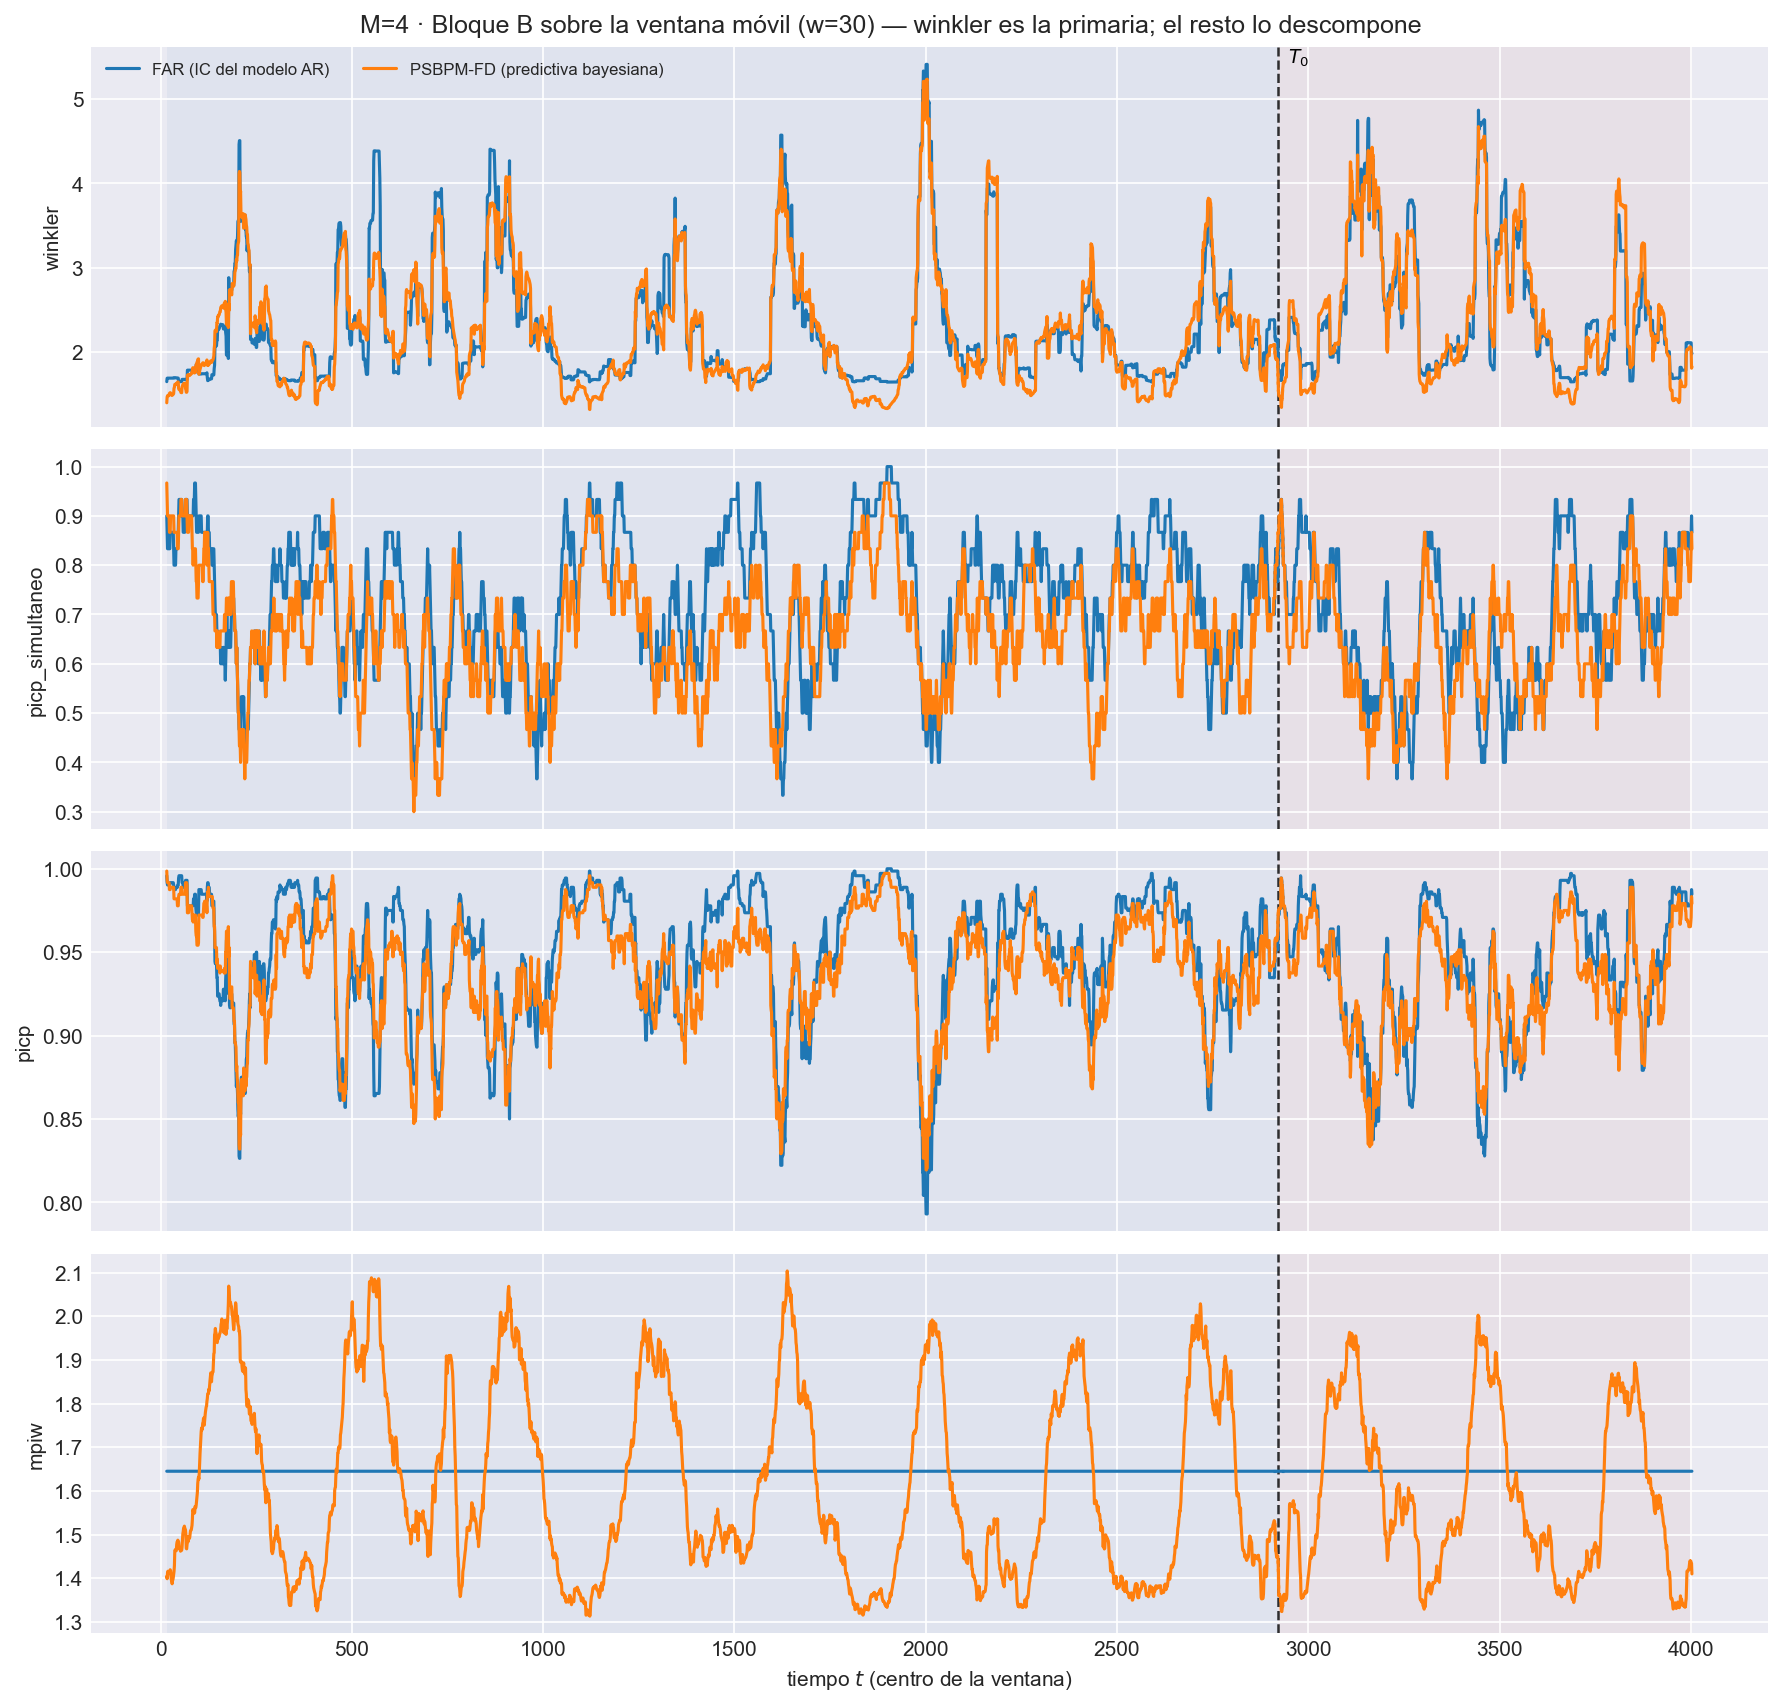

The data file committed next to this chart (first rows):
t_ini, t_fin, t_centro, bloque, n_ventana, cruza_T0, mise, rmse_f, mise_rel, mae_f, l2_medio, linf_max, linf_medio, q95_abs, razon_linf_l1, razon_agregacion, cobertura_puntual, ancho_medio, cobertura_simultanea, winkler, winkler_max_medio, winkler_max_glob, picp, mpiw
2, 31, 16, train, 30, False, 0.05585, 0.2363, 0.7625, 0.1852, 0.2178, 0.6929, 0.4553, 0.388, 2.618, 0.9218, 0.9958, 1.645, 0.9, 1.645, 2.484, 4.978, 0.9958, 1.645
3, 32, 17, train, 30, False, 0.05933, 0.2436, 0.7914, 0.1882, 0.2224, 1.007, 0.4662, 0.3985, 2.628, 0.9129, 0.9917, 1.645, 0.8667, 1.685, 2.848, 13.22, 0.9917, 1.645
4, 33, 18, train, 30, False, 0.05947, 0.2439, 0.783, 0.1873, 0.2226, 1.007, 0.4719, 0.4001, 2.654, 0.9127, 0.9903, 1.645, 0.8333, 1.687, 2.854, 13.22, 0.9903, 1.645
5, 34, 19, train, 30, False, 0.06077, 0.2465, 0.8011, 0.1919, 0.2278, 1.007, 0.4853, 0.408, 2.665, 0.9239, 0.9903, 1.645, 0.8333, 1.687, 2.854, 13.22, 0.9903, 1.645
6, 35, 20, train, 30, False, 0.06048, 0.2459, 0.7956, 0.191, 0.2267, 1.007, 0.4832, 0.4072, 2.671, 0.9216, 0.9903, 1.645, 0.8333, 1.687, 2.854, 13.22, 0.9903, 1.645
7, 36, 21, train, 30, False, 0.0583, 0.2415, 0.7812, 0.1868, 0.222, 1.007, 0.4804, 0.4029, 2.697, 0.9195, 0.9903, 1.645, 0.8333, 1.687, 2.854, 13.22, 0.9903, 1.645
8, 37, 22, train, 30, False, 0.05799, 0.2408, 0.7862, 0.1865, 0.221, 1.007, 0.474, 0.3967, 2.653, 0.9178, 0.9903, 1.645, 0.8333, 1.687, 2.854, 13.22, 0.9903, 1.645
9, 38, 23, train, 30, False, 0.06396, 0.2529, 0.8159, 0.1953, 0.2316, 1.007, 0.4941, 0.4155, 2.63, 0.9158, 0.9903, 1.645, 0.8333, 1.687, 2.854, 13.22, 0.9903, 1.645
10, 39, 24, train, 30, False, 0.06676, 0.2584, 0.7537, 0.2011, 0.2377, 1.007, 0.4977, 0.4213, 2.579, 0.9199, 0.9903, 1.645, 0.8333, 1.687, 2.854, 13.22, 0.9903, 1.645
11, 40, 25, train, 30, False, 0.06711, 0.259, 0.7628, 0.2024, 0.2384, 1.007, 0.4927, 0.4193, 2.539, 0.9201, 0.9917, 1.645, 0.8667, 1.687, 2.854, 13.22, 0.9917, 1.645
12, 41, 26, train, 30, False, 0.06429, 0.2536, 0.7577, 0.1968, 0.2319, 1.007, 0.4825, 0.408, 2.559, 0.9147, 0.9917, 1.645, 0.8667, 1.687, 2.854, 13.22, 0.9917, 1.645
13, 42, 27, train, 30, False, 0.06111, 0.2472, 0.7725, 0.1919, 0.2252, 1.007, 0.4704, 0.3973, 2.566, 0.9112, 0.9917, 1.645, 0.8667, 1.687, 2.854, 13.22, 0.9917, 1.645
14, 43, 28, train, 30, False, 0.06263, 0.2503, 0.8125, 0.1958, 0.2291, 1.007, 0.4733, 0.4003, 2.522, 0.9155, 0.9917, 1.645, 0.8667, 1.687, 2.854, 13.22, 0.9917, 1.645
15, 44, 29, train, 30, False, 0.06089, 0.2468, 0.7905, 0.1926, 0.2261, 1.007, 0.4758, 0.3953, 2.568, 0.9161, 0.9917, 1.645, 0.8667, 1.687, 2.854, 13.22, 0.9917, 1.645
16, 45, 30, train, 30, False, 0.05981, 0.2446, 0.7255, 0.1898, 0.223, 1.007, 0.4736, 0.3892, 2.611, 0.9117, 0.9917, 1.645, 0.8667, 1.687, 2.854, 13.22, 0.9917, 1.645
17, 46, 31, train, 30, False, 0.05819, 0.2412, 0.6981, 0.1863, 0.2192, 1.007, 0.4674, 0.3833, 2.622, 0.9088, 0.9917, 1.645, 0.8667, 1.687, 2.854, 13.22, 0.9917, 1.645
18, 47, 32, train, 30, False, 0.06053, 0.246, 0.6772, 0.1917, 0.2251, 1.007, 0.4786, 0.3943, 2.618, 0.9149, 0.9917, 1.645, 0.8667, 1.687, 2.854, 13.22, 0.9917, 1.645
19, 48, 33, train, 30, False, 0.05939, 0.2437, 0.657, 0.1892, 0.2218, 1.007, 0.4662, 0.3843, 2.578, 0.9102, 0.9917, 1.645, 0.8667, 1.687, 2.854, 13.22, 0.9917, 1.645
20, 49, 34, train, 30, False, 0.05958, 0.2441, 0.6515, 0.1898, 0.2225, 1.007, 0.4767, 0.3829, 2.651, 0.9114, 0.9903, 1.645, 0.8333, 1.687, 2.854, 13.22, 0.9903, 1.645
21, 50, 35, train, 30, False, 0.06696, 0.2588, 0.6415, 0.1978, 0.233, 1.007, 0.498, 0.4037, 2.668, 0.9003, 0.9875, 1.645, 0.8, 1.692, 2.907, 13.22, 0.9875, 1.645
22, 51, 36, train, 30, False, 0.06925, 0.2632, 0.5802, 0.2026, 0.2377, 1.007, 0.4935, 0.411, 2.567, 0.9031, 0.9875, 1.645, 0.8, 1.692, 2.907, 13.22, 0.9875, 1.645
23, 52, 37, train, 30, False, 0.06656, 0.258, 0.5667, 0.1964, 0.2325, 1.007, 0.4929, 0.4077, 2.649, 0.901, 0.9875, 1.645, 0.8, 1.692, 2.907, 13.22, 0.9875, 1.645
24, 53, 38, train, 30, False, 0.06648, 0.2578, 0.566, 0.196, 0.2321, 1.007, 0.4925, 0.4082, 2.653, 0.9002, 0.9875, 1.645, 0.8, 1.692, 2.907, 13.22, 0.9875, 1.645
25, 54, 39, train, 30, False, 0.06868, 0.2621, 0.5927, 0.2017, 0.237, 1.007, 0.4952, 0.4109, 2.625, 0.9045, 0.9875, 1.645, 0.8, 1.692, 2.907, 13.22, 0.9875, 1.645
26, 55, 40, train, 30, False, 0.06537, 0.2557, 0.6135, 0.1966, 0.2313, 1.007, 0.4927, 0.4021, 2.683, 0.9046, 0.9889, 1.645, 0.8333, 1.69, 2.819, 13.22, 0.9889, 1.645
27, 56, 41, train, 30, False, 0.06674, 0.2583, 0.6892, 0.1999, 0.2347, 1.007, 0.5008, 0.4089, 2.685, 0.9085, 0.9889, 1.645, 0.8333, 1.69, 2.819, 13.22, 0.9889, 1.645
28, 57, 42, train, 30, False, 0.06779, 0.2604, 0.7506, 0.2027, 0.2376, 1.007, 0.5046, 0.4121, 2.673, 0.9127, 0.9889, 1.645, 0.8333, 1.69, 2.819, 13.22, 0.9889, 1.645
29, 58, 43, train, 30, False, 0.06771, 0.2602, 0.7321, 0.2022, 0.2375, 1.007, 0.5028, 0.4114, 2.671, 0.9126, 0.9889, 1.645, 0.8333, 1.69, 2.819, 13.22, 0.9889, 1.645
30, 59, 44, train, 30, False, 0.06479, 0.2545, 0.6362, 0.197, 0.2332, 1.007, 0.4995, 0.4085, 2.694, 0.9161, 0.9889, 1.645, 0.8333, 1.69, 2.819, 13.22, 0.9889, 1.645
31, 60, 45, train, 30, False, 0.06408, 0.2531, 0.5817, 0.1953, 0.2309, 1.007, 0.4863, 0.4057, 2.636, 0.9123, 0.9903, 1.645, 0.8667, 1.687, 2.747, 13.22, 0.9903, 1.645
32, 61, 46, train, 30, False, 0.06343, 0.2518, 0.5519, 0.1926, 0.2277, 1.007, 0.4799, 0.3994, 2.652, 0.904, 0.9903, 1.645, 0.8667, 1.687, 2.747, 13.22, 0.9903, 1.645
33, 62, 47, train, 30, False, 0.05929, 0.2435, 0.537, 0.1893, 0.2221, 0.9522, 0.4624, 0.3844, 2.62, 0.912, 0.9944, 1.645, 0.9, 1.647, 2.384, 3.903, 0.9944, 1.645
34, 63, 48, train, 30, False, 0.05576, 0.2361, 0.509, 0.1829, 0.214, 0.9522, 0.4443, 0.3706, 2.608, 0.9064, 0.9958, 1.645, 0.9333, 1.645, 2.377, 3.903, 0.9958, 1.645
35, 64, 49, train, 30, False, 0.05489, 0.2343, 0.4999, 0.1806, 0.2114, 0.9522, 0.4341, 0.3662, 2.573, 0.9022, 0.9958, 1.645, 0.9333, 1.645, 2.377, 3.903, 0.9958, 1.645
36, 65, 50, train, 30, False, 0.05492, 0.2343, 0.499, 0.181, 0.2115, 0.9522, 0.4322, 0.365, 2.546, 0.9024, 0.9958, 1.645, 0.9333, 1.645, 2.377, 3.903, 0.9958, 1.645
37, 66, 51, train, 30, False, 0.05465, 0.2338, 0.495, 0.1802, 0.2106, 0.9522, 0.43, 0.3633, 2.543, 0.9009, 0.9958, 1.645, 0.9333, 1.645, 2.377, 3.903, 0.9958, 1.645
38, 67, 52, train, 30, False, 0.05498, 0.2345, 0.4956, 0.181, 0.2117, 0.9522, 0.4299, 0.3655, 2.525, 0.9027, 0.9958, 1.645, 0.9333, 1.645, 2.377, 3.903, 0.9958, 1.645
39, 68, 53, train, 30, False, 0.04993, 0.2235, 0.4717, 0.1747, 0.2039, 0.9522, 0.4116, 0.3504, 2.512, 0.9124, 0.9958, 1.645, 0.9333, 1.645, 2.377, 3.903, 0.9958, 1.645
40, 69, 54, train, 30, False, 0.04852, 0.2203, 0.5121, 0.1722, 0.2014, 0.9522, 0.4099, 0.349, 2.524, 0.9143, 0.9958, 1.645, 0.9333, 1.645, 2.377, 3.903, 0.9958, 1.645
41, 70, 55, train, 30, False, 0.04789, 0.2188, 0.4847, 0.171, 0.2001, 0.9522, 0.4174, 0.3462, 2.577, 0.9143, 0.9958, 1.645, 0.9333, 1.645, 2.377, 3.903, 0.9958, 1.645
42, 71, 56, train, 30, False, 0.05527, 0.2351, 0.4733, 0.1784, 0.2122, 1.346, 0.4529, 0.3762, 2.623, 0.9027, 0.9917, 1.645, 0.9, 1.672, 2.786, 14.58, 0.9917, 1.645
43, 72, 57, train, 30, False, 0.05708, 0.2389, 0.4626, 0.1824, 0.2166, 1.346, 0.462, 0.3838, 2.613, 0.9068, 0.9917, 1.645, 0.9, 1.672, 2.786, 14.58, 0.9917, 1.645
44, 73, 58, train, 30, False, 0.05762, 0.24, 0.4623, 0.1822, 0.2176, 1.346, 0.4705, 0.391, 2.656, 0.9067, 0.9917, 1.645, 0.9, 1.672, 2.786, 14.58, 0.9917, 1.645
45, 74, 59, train, 30, False, 0.06026, 0.2455, 0.4693, 0.1853, 0.222, 1.346, 0.4736, 0.4017, 2.629, 0.9043, 0.9889, 1.645, 0.8667, 1.673, 2.786, 14.58, 0.9889, 1.645
46, 75, 60, train, 30, False, 0.06301, 0.251, 0.4766, 0.1906, 0.2282, 1.346, 0.4832, 0.415, 2.592, 0.909, 0.9889, 1.645, 0.8667, 1.673, 2.786, 14.58, 0.9889, 1.645
47, 76, 61, train, 30, False, 0.06345, 0.2519, 0.4808, 0.1922, 0.2294, 1.346, 0.4832, 0.4146, 2.569, 0.9108, 0.9889, 1.645, 0.8667, 1.673, 2.786, 14.58, 0.9889, 1.645
48, 77, 62, train, 30, False, 0.06221, 0.2494, 0.4782, 0.1893, 0.2269, 1.346, 0.4814, 0.4111, 2.595, 0.9099, 0.9889, 1.645, 0.8667, 1.673, 2.786, 14.58, 0.9889, 1.645
49, 78, 63, train, 30, False, 0.06306, 0.2511, 0.4846, 0.1916, 0.2295, 1.346, 0.4859, 0.416, 2.594, 0.914, 0.9889, 1.645, 0.8667, 1.673, 2.786, 14.58, 0.9889, 1.645
50, 79, 64, train, 30, False, 0.06266, 0.2503, 0.4832, 0.1901, 0.2281, 1.346, 0.4762, 0.4174, 2.566, 0.911, 0.9903, 1.645, 0.9, 1.673, 2.786, 14.58, 0.9903, 1.645
51, 80, 65, train, 30, False, 0.0545, 0.2334, 0.4517, 0.1794, 0.2151, 1.346, 0.4541, 0.3948, 2.587, 0.9212, 0.9931, 1.645, 0.9333, 1.667, 2.733, 14.58, 0.9931, 1.645
52, 81, 66, train, 30, False, 0.05261, 0.2294, 0.479, 0.1758, 0.2114, 1.346, 0.4488, 0.3911, 2.597, 0.9218, 0.9931, 1.645, 0.9333, 1.667, 2.733, 14.58, 0.9931, 1.645
53, 82, 67, train, 30, False, 0.05277, 0.2297, 0.4771, 0.1771, 0.2119, 1.346, 0.4415, 0.3868, 2.522, 0.9223, 0.9931, 1.645, 0.9333, 1.667, 2.733, 14.58, 0.9931, 1.645
54, 83, 68, train, 30, False, 0.05364, 0.2316, 0.4858, 0.1798, 0.2146, 1.346, 0.4458, 0.3906, 2.51, 0.9265, 0.9931, 1.645, 0.9333, 1.667, 2.733, 14.58, 0.9931, 1.645
55, 84, 69, train, 30, False, 0.0555, 0.2356, 0.4795, 0.1814, 0.2173, 1.346, 0.4578, 0.4009, 2.54, 0.9225, 0.9931, 1.645, 0.9333, 1.667, 2.733, 14.58, 0.9931, 1.645
56, 85, 70, train, 30, False, 0.07343, 0.271, 0.537, 0.1994, 0.236, 1.346, 0.4739, 0.4233, 2.459, 0.8709, 0.9778, 1.645, 0.9, 1.782, 3.218, 16.88, 0.9778, 1.645
57, 86, 71, train, 30, False, 0.0725, 0.2693, 0.535, 0.1968, 0.2339, 1.346, 0.4786, 0.4181, 2.531, 0.8686, 0.9778, 1.645, 0.9, 1.782, 3.218, 16.88, 0.9778, 1.645
58, 87, 72, train, 30, False, 0.07201, 0.2683, 0.5325, 0.1951, 0.2327, 1.346, 0.4782, 0.4188, 2.55, 0.867, 0.9778, 1.645, 0.9, 1.782, 3.218, 16.88, 0.9778, 1.645
59, 88, 73, train, 30, False, 0.07072, 0.2659, 0.5408, 0.1918, 0.2289, 1.346, 0.4741, 0.4115, 2.591, 0.8608, 0.9778, 1.645, 0.9, 1.782, 3.218, 16.88, 0.9778, 1.645
60, 89, 74, train, 30, False, 0.06906, 0.2628, 0.5692, 0.1887, 0.2251, 1.346, 0.466, 0.4037, 2.586, 0.8567, 0.9778, 1.645, 0.9, 1.782, 3.218, 16.88, 0.9778, 1.645
61, 90, 75, train, 30, False, 0.07176, 0.2679, 0.6499, 0.1944, 0.2313, 1.346, 0.4745, 0.413, 2.558, 0.8636, 0.9778, 1.645, 0.9, 1.782, 3.218, 16.88, 0.9778, 1.645
... 7,916 more rows
